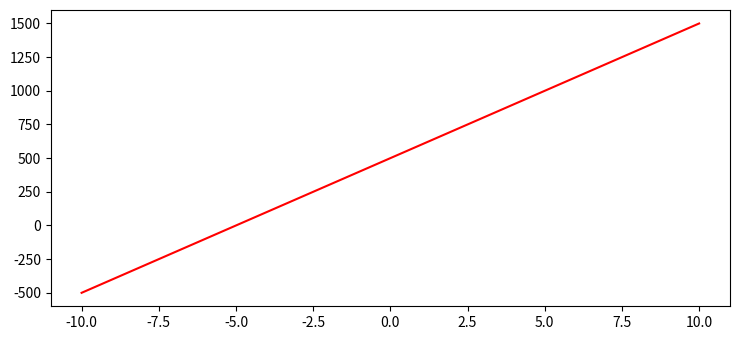

Reproduce this figure in Python.
import numpy as np
from matplotlib import pyplot as plt

plt.rcParams["figure.figsize"] = [7.50, 3.50]
plt.rcParams["figure.autolayout"] = True

def f(x):
   return 100*x + 500

x = np.linspace(-10, 10, 100)

plt.plot(x, f(x), color='red')

plt.show()